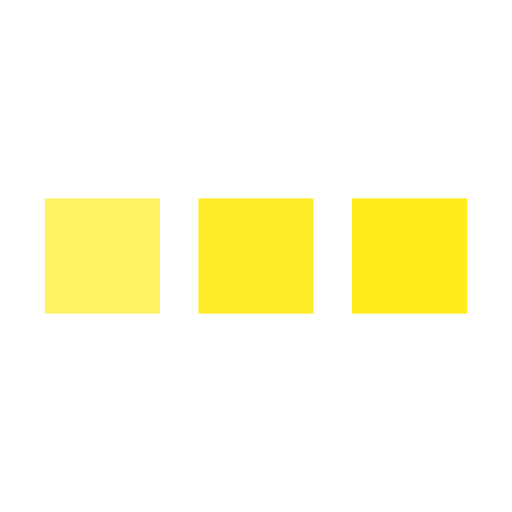
t = 0.00 s
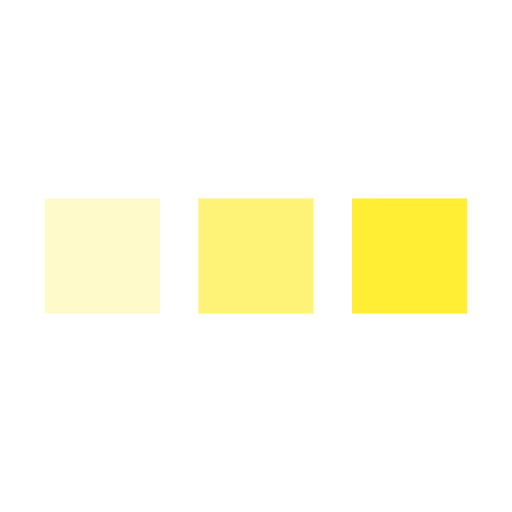
t = 0.25 s
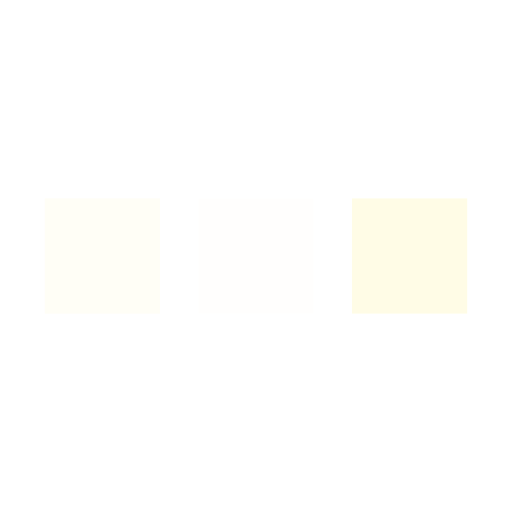
t = 0.75 s
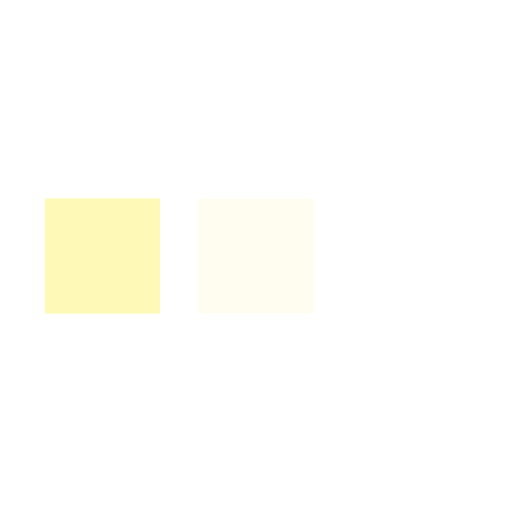
t = 1.00 s
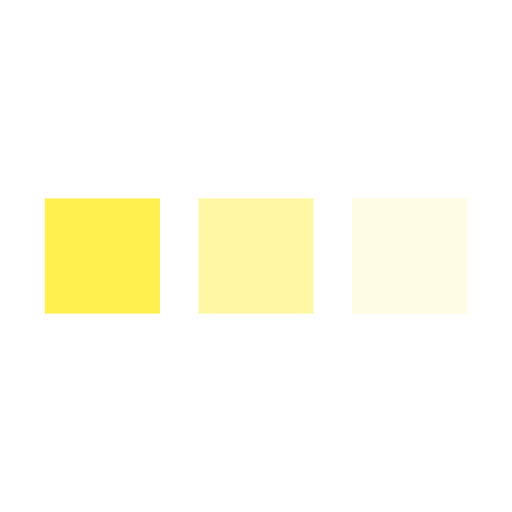
t = 1.25 s
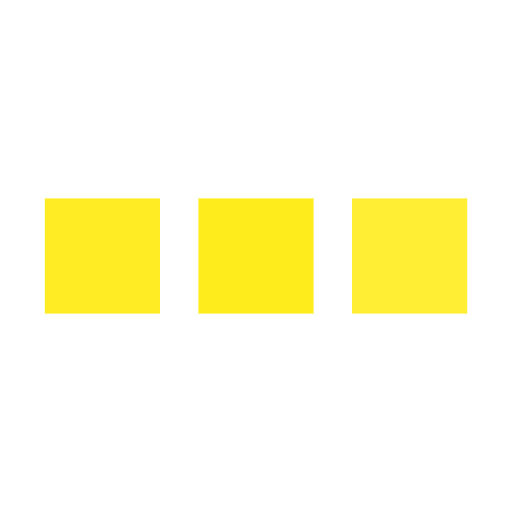
t = 1.75 s

The animated SVG that drew these frames (rendered in a browser with its animation timeline set to each time). Animation: 3 SMIL elements (animate=3); one cycle of 2.00 s, repeats indefinitely.

﻿<svg xmlns='http://www.w3.org/2000/svg' viewBox='0 0 200 200'><rect fill='#FFEC1D' stroke='#FFEC1D' stroke-width='15' width='30' height='30' x='25' y='85'><animate attributeName='opacity' calcMode='spline' dur='2' values='1;0;1;' keySplines='.5 0 .5 1;.5 0 .5 1' repeatCount='indefinite' begin='-.4'></animate></rect><rect fill='#FFEC1D' stroke='#FFEC1D' stroke-width='15' width='30' height='30' x='85' y='85'><animate attributeName='opacity' calcMode='spline' dur='2' values='1;0;1;' keySplines='.5 0 .5 1;.5 0 .5 1' repeatCount='indefinite' begin='-.2'></animate></rect><rect fill='#FFEC1D' stroke='#FFEC1D' stroke-width='15' width='30' height='30' x='145' y='85'><animate attributeName='opacity' calcMode='spline' dur='2' values='1;0;1;' keySplines='.5 0 .5 1;.5 0 .5 1' repeatCount='indefinite' begin='0'></animate></rect></svg>